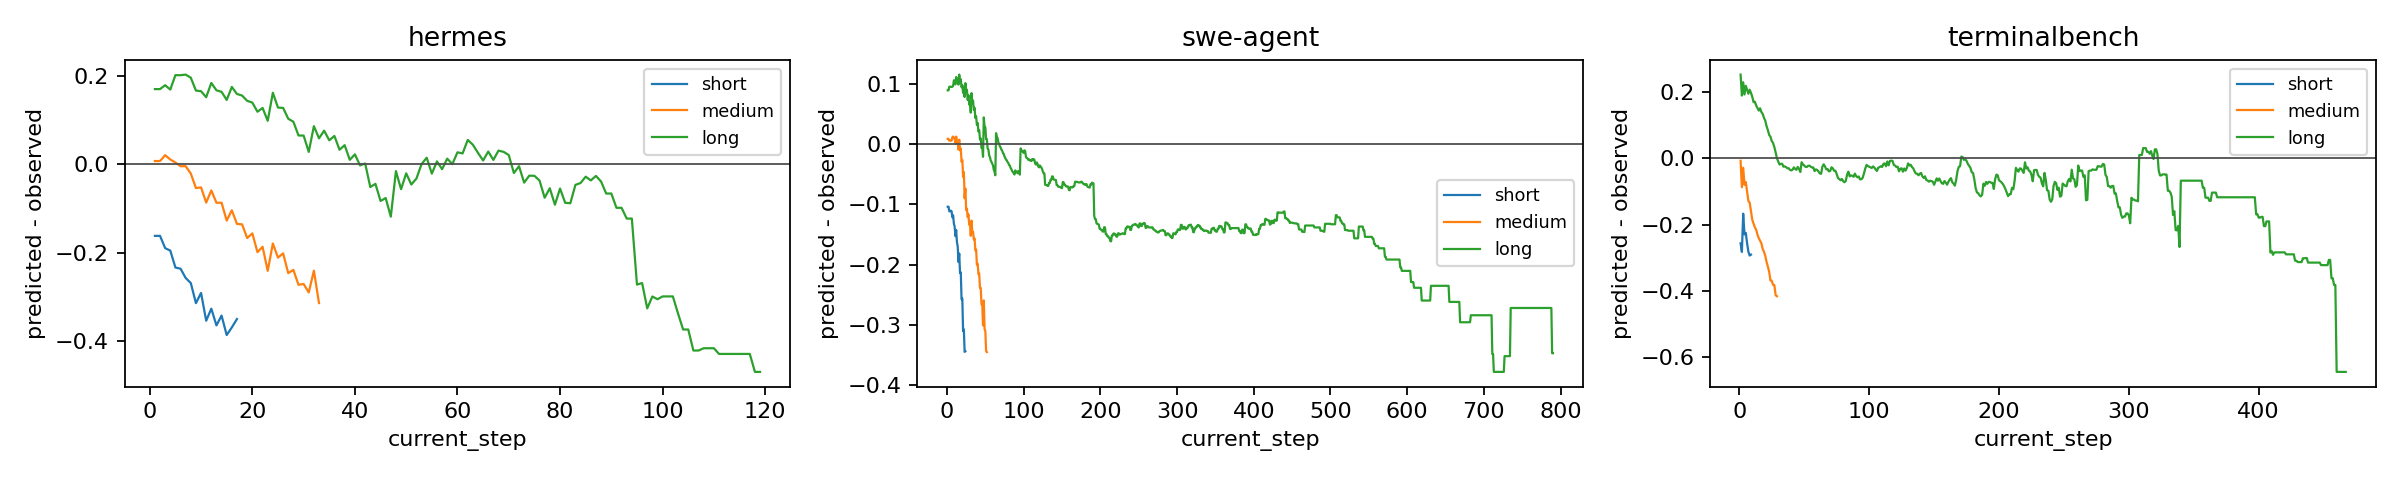

The file beside this chart, header and first rows:
source, length_tercile, current_step, n, mean_predicted_p, observed_rate, mean_bias
hermes, long, 1, 3563, 0.6457, 0.4754, 0.1702
hermes, long, 2, 3563, 0.6457, 0.4754, 0.1702
hermes, long, 3, 3507, 0.6789, 0.4999, 0.179
hermes, long, 4, 3461, 0.6639, 0.4947, 0.1692
hermes, long, 5, 3140, 0.6454, 0.4436, 0.2018
hermes, long, 6, 3133, 0.6444, 0.4427, 0.2017
hermes, long, 7, 3111, 0.6495, 0.4465, 0.203
hermes, long, 8, 3029, 0.6304, 0.4345, 0.196
hermes, long, 9, 3028, 0.6114, 0.4445, 0.1669
hermes, long, 10, 3025, 0.6101, 0.4446, 0.1655
hermes, long, 11, 3009, 0.6012, 0.4493, 0.1519
hermes, long, 12, 2984, 0.6329, 0.4487, 0.1842
hermes, long, 13, 2948, 0.62, 0.4525, 0.1675
hermes, long, 14, 2933, 0.6192, 0.4552, 0.1641
hermes, long, 15, 2906, 0.6113, 0.4656, 0.1457
hermes, long, 16, 2856, 0.637, 0.4618, 0.1751
hermes, long, 17, 2867, 0.6374, 0.4782, 0.1592
hermes, long, 18, 2855, 0.6341, 0.4785, 0.1557
hermes, long, 19, 2847, 0.6347, 0.491, 0.1437
hermes, long, 20, 2833, 0.6301, 0.4903, 0.1398
hermes, long, 21, 2823, 0.6267, 0.5076, 0.1191
hermes, long, 22, 2712, 0.6213, 0.4937, 0.1276
hermes, long, 23, 2744, 0.6215, 0.523, 0.09854
hermes, long, 24, 2606, 0.6655, 0.5035, 0.162
hermes, long, 25, 2663, 0.6711, 0.5426, 0.1285
hermes, long, 26, 2609, 0.6666, 0.5389, 0.1277
hermes, long, 27, 2654, 0.674, 0.5708, 0.1032
hermes, long, 28, 2611, 0.6668, 0.5703, 0.09649
hermes, long, 29, 2649, 0.6683, 0.6029, 0.06542
hermes, long, 30, 2588, 0.6625, 0.5974, 0.06516
hermes, long, 31, 2651, 0.6653, 0.6371, 0.0282
hermes, long, 32, 2456, 0.7005, 0.614, 0.08645
hermes, long, 33, 2447, 0.6977, 0.6387, 0.05894
hermes, long, 34, 2312, 0.6978, 0.6215, 0.07623
hermes, long, 35, 2228, 0.6927, 0.6382, 0.05446
hermes, long, 36, 2132, 0.6905, 0.6262, 0.06429
hermes, long, 37, 2075, 0.6847, 0.6516, 0.03315
hermes, long, 38, 1988, 0.6853, 0.6419, 0.04346
hermes, long, 39, 1986, 0.6816, 0.6712, 0.01035
hermes, long, 40, 1883, 0.6823, 0.6596, 0.02269
hermes, long, 41, 1863, 0.6863, 0.6887, -0.002359
hermes, long, 42, 1816, 0.6859, 0.6839, 0.002013
hermes, long, 43, 1795, 0.6797, 0.7309, -0.05125
hermes, long, 44, 1701, 0.6791, 0.7231, -0.04396
hermes, long, 45, 1678, 0.6736, 0.7563, -0.08269
hermes, long, 46, 1613, 0.6784, 0.7545, -0.07613
hermes, long, 47, 1592, 0.6732, 0.7915, -0.1182
hermes, long, 48, 1306, 0.7375, 0.7527, -0.01522
hermes, long, 49, 1307, 0.7328, 0.7888, -0.05607
hermes, long, 50, 1112, 0.736, 0.7563, -0.0203
hermes, long, 51, 1088, 0.7256, 0.7711, -0.04551
hermes, long, 52, 1023, 0.7325, 0.7644, -0.03195
hermes, long, 53, 754, 0.721, 0.7202, 0.0008201
hermes, long, 54, 683, 0.7178, 0.7028, 0.01502
hermes, long, 55, 658, 0.7131, 0.734, -0.02094
hermes, long, 56, 587, 0.7189, 0.7121, 0.006789
hermes, long, 57, 552, 0.7102, 0.721, -0.01086
hermes, long, 58, 508, 0.7138, 0.7008, 0.01299
hermes, long, 59, 482, 0.7143, 0.7137, 0.0005684
hermes, long, 60, 438, 0.7191, 0.6918, 0.02729
... 1,480 more rows
